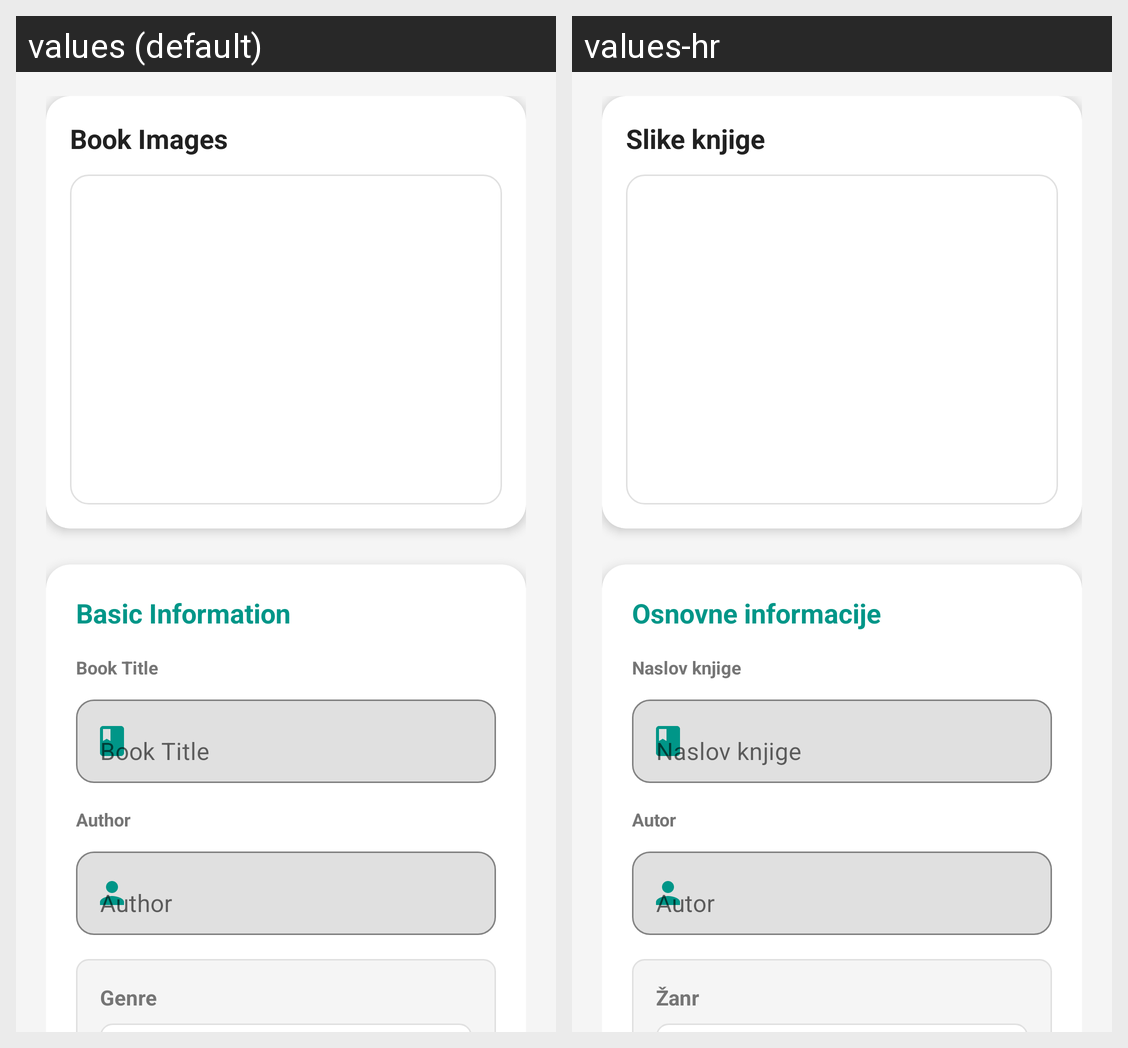

Translations of the strings shown on this Android screen, per locale in the grid:
Android screen res/layout/fragment_create_book.xml rendered under 2 locales, left to right: values (default), values-hr. Device: Nexus 5 (rendered at 1080×1920; each locale shown at half size, 540×960, under a caption strip naming it); theme Theme.KnjigomatPIS.
Strings drawn on this screen, with the default value and each locale's value (text and hints the layout hard-codes, and strings that could not be matched under every locale, appear in the picture but are not listed):

book_images
  values: Book Images
  values-hr: Slike knjige

basic_information
  values: Basic Information
  values-hr: Osnovne informacije

title_book
  values: Book Title
  values-hr: Naslov knjige

author
  values: Author
  values-hr: Autor

genre
  values: Genre
  values-hr: Žanr
